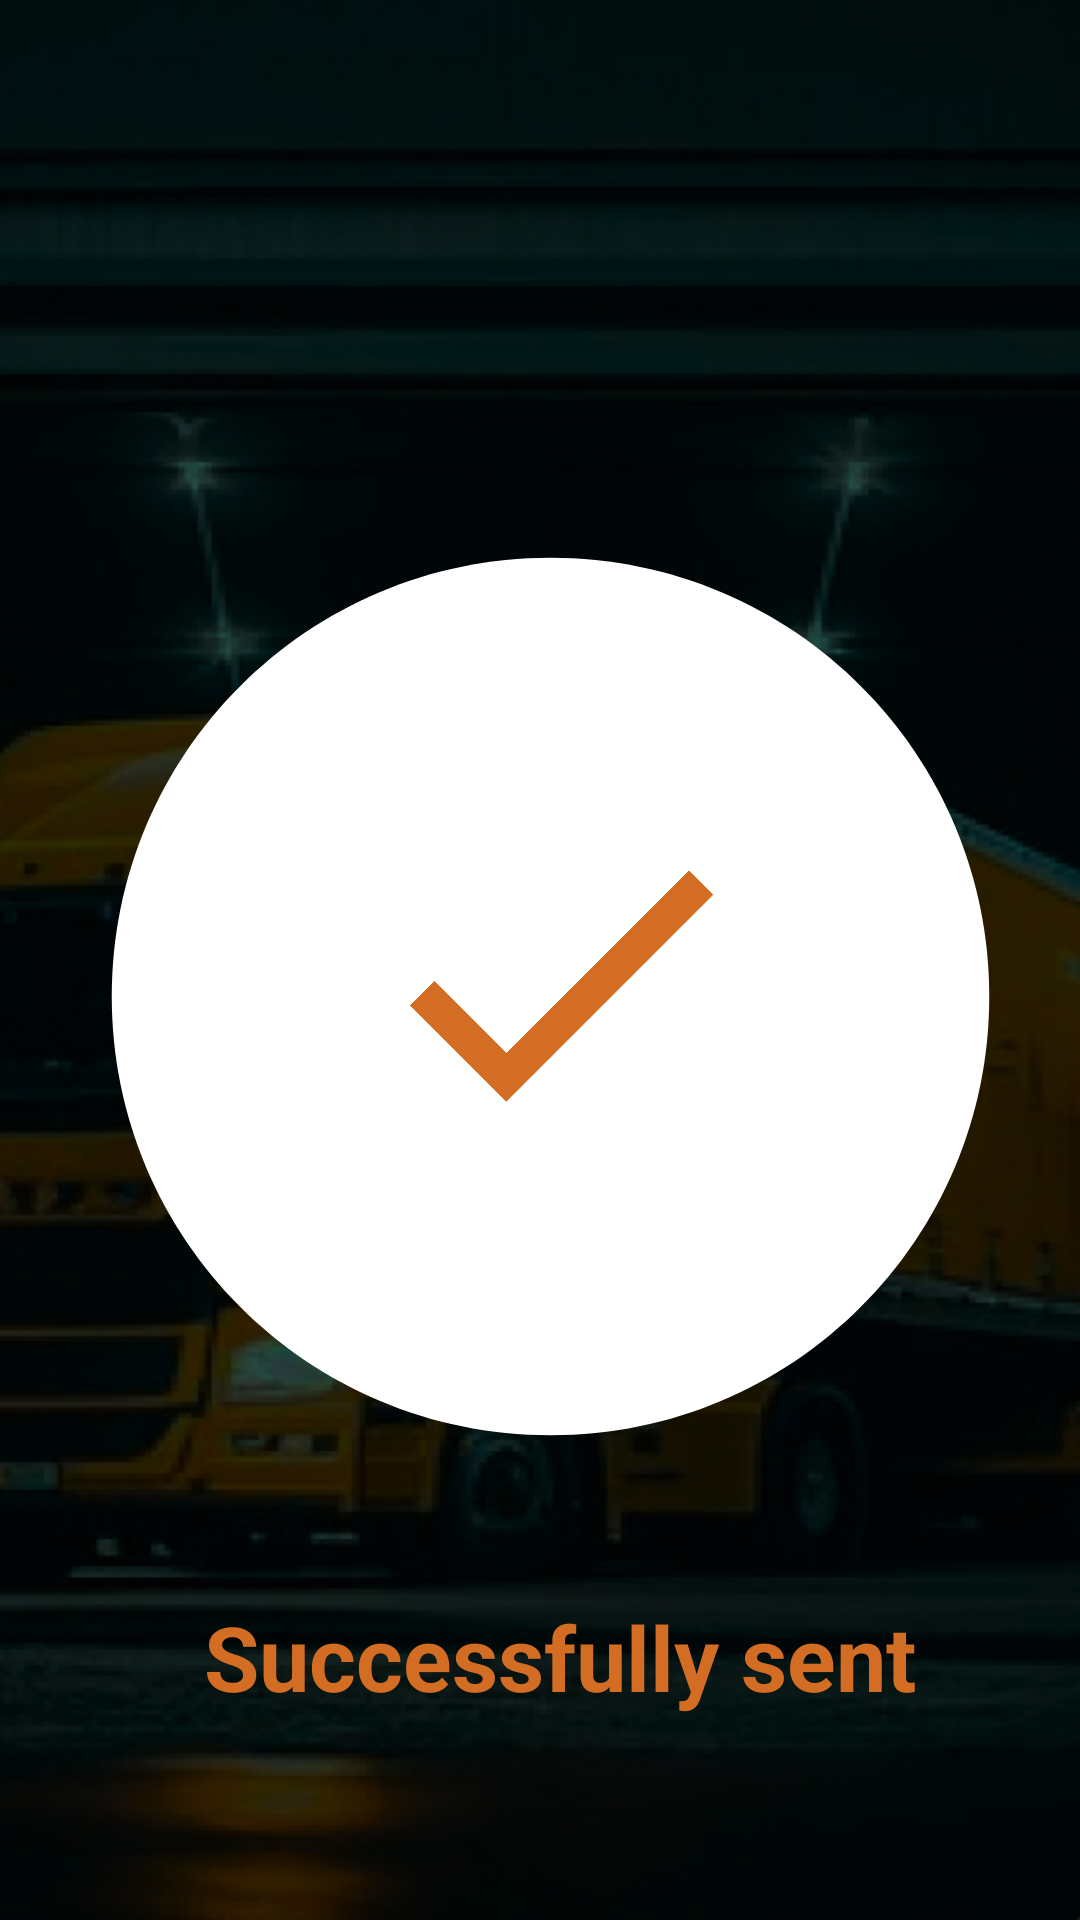

Android layout source for this screen:
<!-- AndroidManifest.xml: application theme Theme.Trux_Application -->
<!-- res/layout/activity_submit_docs.xml -->
<?xml version="1.0" encoding="utf-8"?>
<androidx.constraintlayout.widget.ConstraintLayout xmlns:android="http://schemas.android.com/apk/res/android"
    xmlns:app="http://schemas.android.com/apk/res-auto"
    xmlns:tools="http://schemas.android.com/tools"
    android:layout_width="match_parent"
    android:layout_height="match_parent"
    android:background="@drawable/truck"
    tools:context=".ui.SubmitDocsActivity">

    <ImageView
        android:id="@+id/ivCircle"
        android:layout_width="351dp"
        android:layout_height="360dp"
        android:layout_marginStart="8dp"
        android:layout_marginTop="152dp"
        app:layout_constraintStart_toStartOf="parent"
        app:layout_constraintTop_toTopOf="parent"
        app:srcCompat="@drawable/baseline_circle_24" />

    <ImageView
        android:id="@+id/ivTick"
        android:layout_width="138dp"
        android:layout_height="142dp"
        android:layout_marginTop="104dp"
        android:layout_marginEnd="104dp"
        app:layout_constraintEnd_toEndOf="@+id/ivCircle"
        app:layout_constraintTop_toTopOf="@+id/ivCircle"
        app:srcCompat="@drawable/baseline_check_24" />


    <TextView
        android:id="@+id/tvSuccess"
        android:layout_width="wrap_content"
        android:layout_height="wrap_content"
        android:layout_marginStart="68dp"
        android:layout_marginTop="20dp"
        android:text="Successfully sent"
        android:textColor="#D36D23"
        android:textSize="30sp"
        android:textStyle="bold"
        app:layout_constraintStart_toStartOf="parent"
        app:layout_constraintTop_toBottomOf="@+id/ivCircle" />



</androidx.constraintlayout.widget.ConstraintLayout>
<!-- resources referenced by this layout -->
<resources>
  <!-- drawable baseline_check_24 (drawable) -->
  <vector android:height="24dp" android:tint="#D36D23"
      android:viewportHeight="24" android:viewportWidth="24"
      android:width="24dp" xmlns:android="http://schemas.android.com/apk/res/android">
      <path android:fillColor="@android:color/white" android:pathData="M9,16.17L4.83,12l-1.42,1.41L9,19 21,7l-1.41,-1.41z"/>
  </vector>
  <!-- drawable baseline_circle_24 (drawable) -->
  <vector android:height="24dp" android:tint="#FFFFFF"
      android:viewportHeight="24" android:viewportWidth="24"
      android:width="24dp" xmlns:android="http://schemas.android.com/apk/res/android">
      <path android:fillColor="@android:color/white" android:pathData="M12,2C6.47,2 2,6.47 2,12s4.47,10 10,10 10,-4.47 10,-10S17.53,2 12,2z"/>
  </vector>
  <!-- drawable truck: jpg bitmap (drawable, 124680 bytes) -->
  <style name="Theme.Trux_Application" parent="Base.Theme.Trux_Application" />
  <style name="Base.Theme.Trux_Application" parent="Theme.Material3.DayNight.NoActionBar">
          
          
  
      </style>
</resources>
